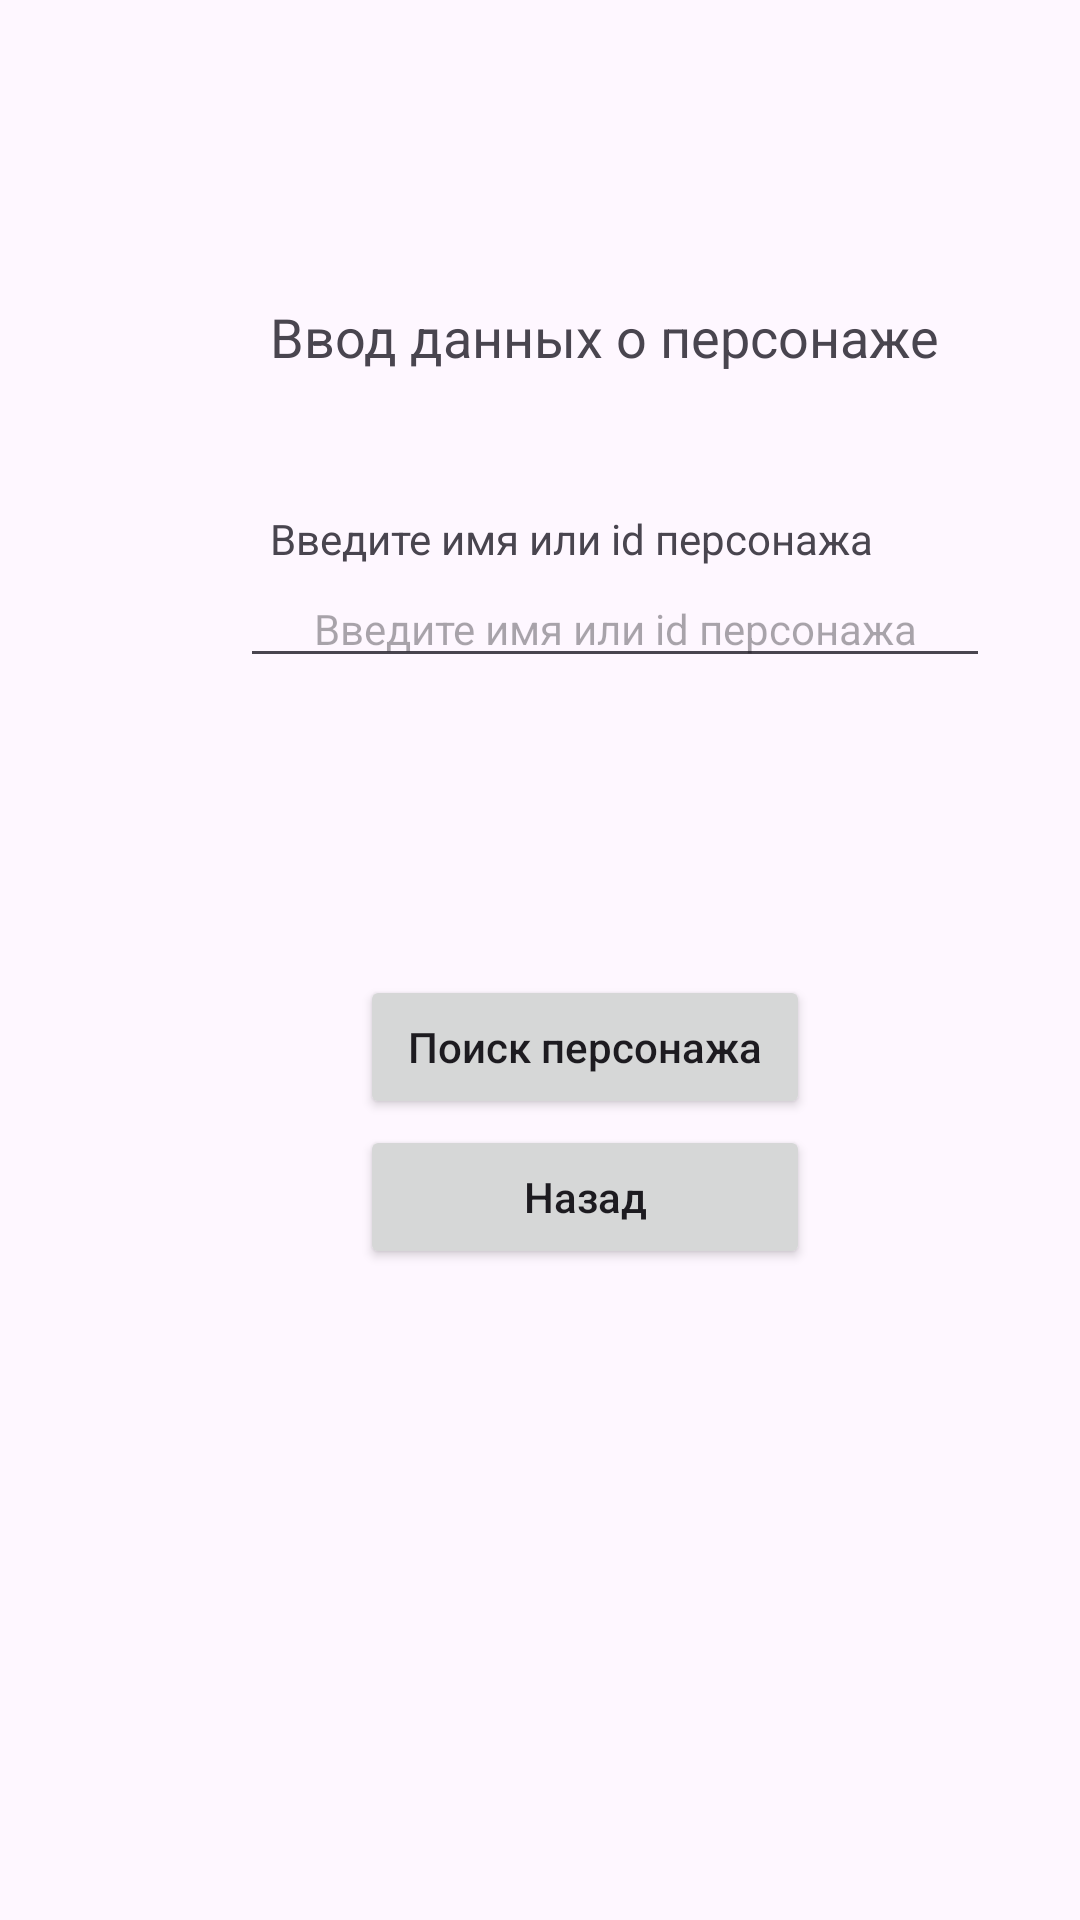

Reconstruct the res/layout file that produces this screen, plus the resources it refers to.
<!-- AndroidManifest.xml: application theme Theme.Rmp_pr_3kurs_5_2_v2_Savitsin -->
<!-- res/layout/fragment_input.xml -->
<?xml version="1.0" encoding="utf-8"?>
<FrameLayout xmlns:android="http://schemas.android.com/apk/res/android"
    xmlns:tools="http://schemas.android.com/tools"
    android:layout_width="match_parent"
    android:layout_height="match_parent"
    tools:context=".InputFragment">

    <TextView
        android:layout_width="wrap_content"
        android:layout_height="wrap_content"
        android:text="@string/InputInfoAboutCharacter"
        android:layout_marginTop="100sp"
        android:layout_marginLeft="90sp"
        android:textSize="18sp"/>

    <TextView
        android:layout_width="wrap_content"
        android:layout_height="wrap_content"
        android:text="@string/InputNameOrID"
        android:layout_marginLeft="90sp"
        android:layout_marginTop="170sp"/>

    <EditText
        android:id="@+id/nameOrIdInput"
        android:layout_width="wrap_content"
        android:layout_height="wrap_content"
        android:hint="@string/InputNameOrID"
        android:textSize="14sp"
        android:layout_marginLeft="80sp"
        android:layout_marginTop="190sp"
        android:width="250sp"
        android:textAlignment="center"/>

    <androidx.appcompat.widget.AppCompatButton
        android:id="@+id/btnSearch"
        android:layout_width="150sp"
        android:layout_height="wrap_content"
        android:layout_marginLeft="120sp"
        android:layout_marginTop="325sp"
        android:text="@string/SearchCharacter"
        android:textAllCaps="false" />

    <androidx.appcompat.widget.AppCompatButton
        android:id="@+id/btnBack"
        android:layout_width="150sp"
        android:layout_height="wrap_content"
        android:layout_marginLeft="120sp"
        android:layout_marginTop="375sp"
        android:text="@string/Back"
        android:textAllCaps="false" />

</FrameLayout>
<!-- resources referenced by this layout -->
<resources>
  <string name="Back">Назад</string>
  <string name="InputInfoAboutCharacter">Ввод данных о персонаже</string>
  <string name="InputNameOrID">Введите имя или id персонажа</string>
  <string name="SearchCharacter">Поиск персонажа</string>
  <style name="Theme.Rmp_pr_3kurs_5_2_v2_Savitsin" parent="Base.Theme.Rmp_pr_3kurs_5_2_v2_Savitsin" />
  <style name="Base.Theme.Rmp_pr_3kurs_5_2_v2_Savitsin" parent="Theme.Material3.DayNight.NoActionBar">
          
          
      </style>
</resources>
